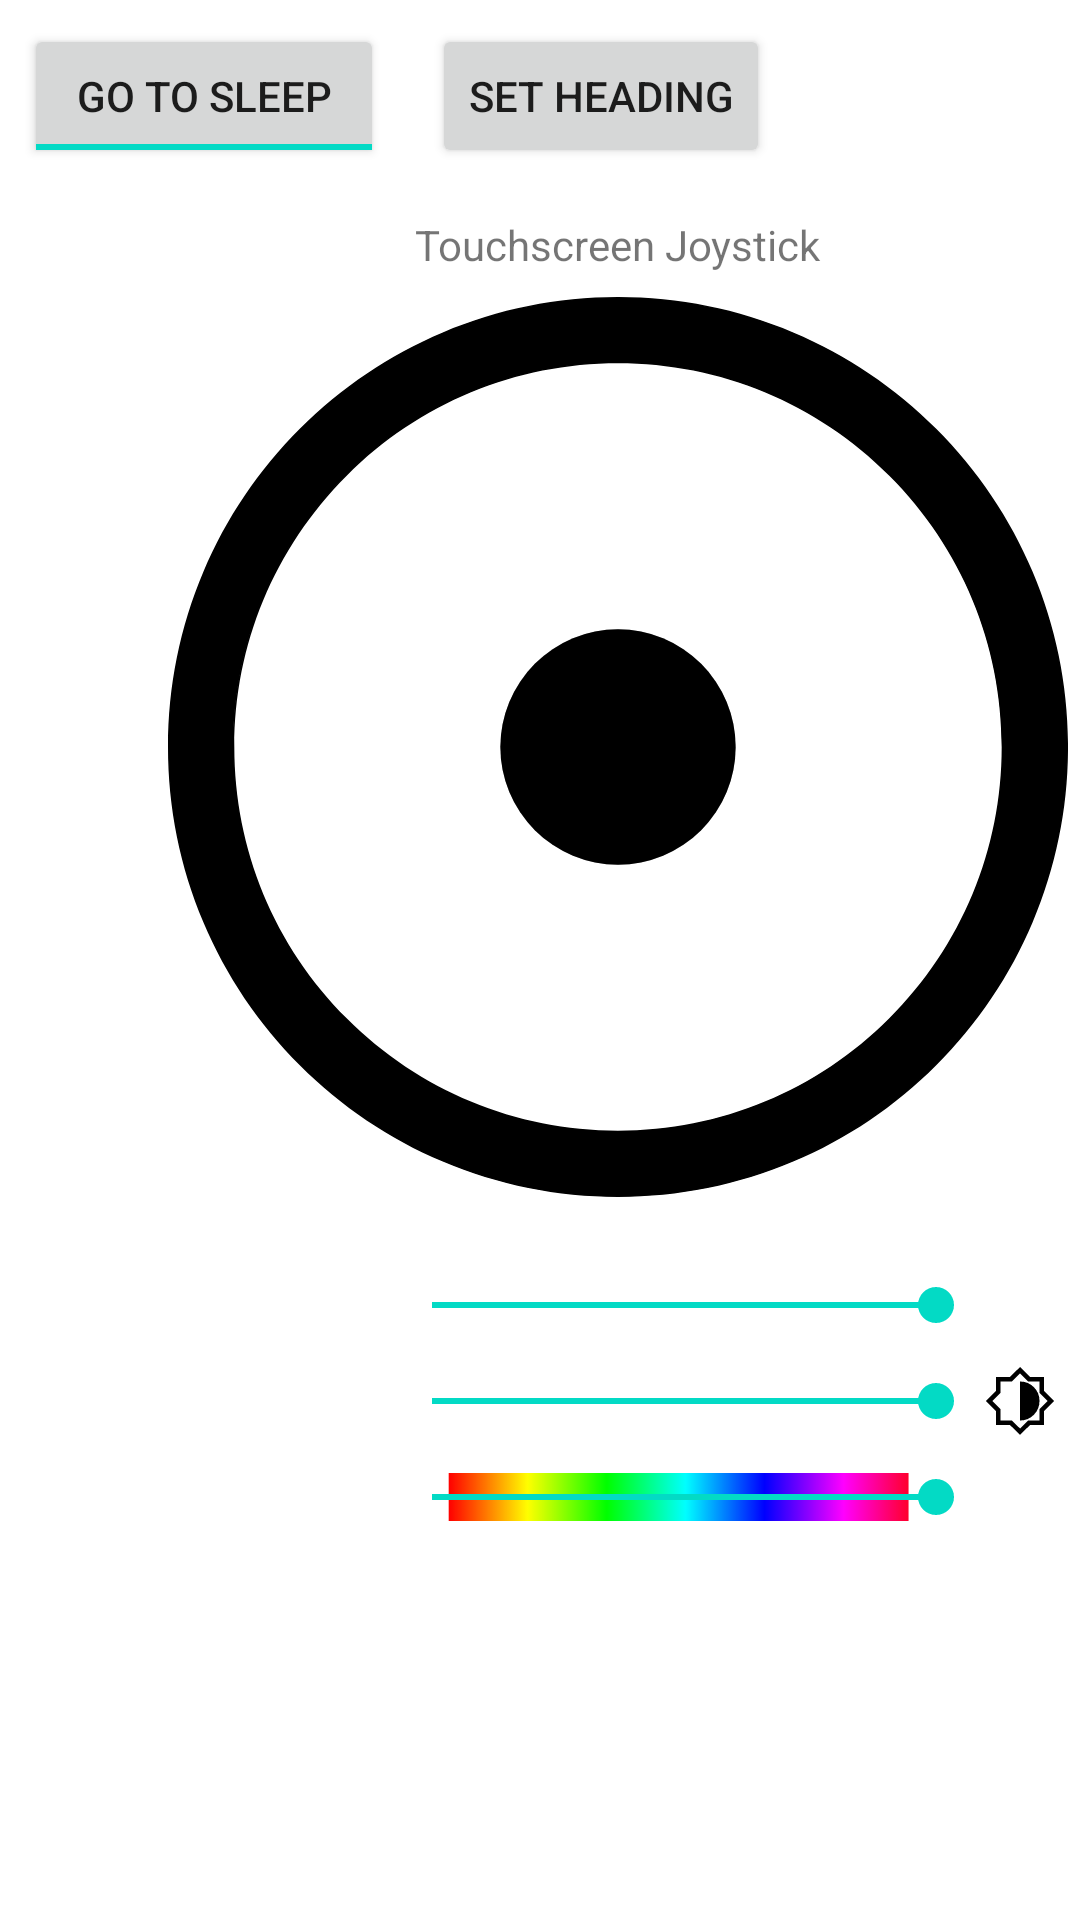

Produce the Android XML layout that renders to this screen, including the resource entries it uses.
<!-- AndroidManifest.xml: application theme Theme.SpheroAndroid.NoActionBar -->
<!-- res/layout/fragment_touchscreen_control.xml -->
<?xml version="1.0" encoding="utf-8"?>
<FrameLayout xmlns:android="http://schemas.android.com/apk/res/android"
    xmlns:app="http://schemas.android.com/apk/res-auto"
    xmlns:tools="http://schemas.android.com/tools"
    android:id="@+id/frameLayout_touchscreen"
    android:layout_width="match_parent"
    android:layout_height="match_parent"
    tools:context=".TouchscreenControlFragment">

    <androidx.constraintlayout.widget.ConstraintLayout
        android:id="@+id/constraintLayout_touchscreenControl"
        android:layout_width="match_parent"
        android:layout_height="match_parent">

        <androidx.constraintlayout.widget.ConstraintLayout
            android:id="@+id/constraintLayout_sliders"
            android:layout_width="224dp"
            android:layout_height="88dp"
            android:layout_marginTop="24dp"
            android:layout_marginEnd="8dp"
            app:layout_constraintBottom_toBottomOf="parent"
            app:layout_constraintEnd_toEndOf="parent"
            app:layout_constraintTop_toBottomOf="@+id/image_touchJoystick"
            app:layout_constraintVertical_bias="0.0">

            <ImageView
                android:id="@+id/image_brightness"
                android:layout_width="24dp"
                android:layout_height="24dp"
                android:background="@drawable/brightness"
                app:layout_constraintBottom_toBottomOf="@+id/seekBar_brightness"
                app:layout_constraintEnd_toEndOf="parent"
                app:layout_constraintTop_toTopOf="@+id/seekBar_brightness" />

            <ImageView
                android:id="@+id/image_speed"
                android:layout_width="24dp"
                android:layout_height="24dp"
                android:background="@drawable/speed"
                app:layout_constraintBottom_toBottomOf="@+id/seekBar_speed"
                app:layout_constraintEnd_toEndOf="parent"
                app:layout_constraintTop_toTopOf="@+id/seekBar_speed" />

            <ImageView
                android:id="@+id/image_color"
                android:layout_width="24dp"
                android:layout_height="24dp"
                android:background="@drawable/palette"
                app:layout_constraintBottom_toBottomOf="@+id/seekBar_color"
                app:layout_constraintEnd_toEndOf="parent"
                app:layout_constraintTop_toTopOf="@+id/seekBar_color" />

            <SeekBar
                android:id="@+id/seekBar_color"
                android:layout_width="200dp"
                android:layout_height="16dp"
                android:layout_marginTop="16dp"
                android:layout_marginEnd="24dp"
                android:background="@drawable/color_spectrum"
                android:progress="100"
                app:layout_constraintEnd_toEndOf="parent"
                app:layout_constraintStart_toStartOf="parent"
                app:layout_constraintTop_toBottomOf="@+id/seekBar_brightness" />

            <SeekBar
                android:id="@+id/seekBar_speed"
                android:layout_width="200dp"
                android:layout_height="16dp"
                android:layout_marginEnd="24dp"
                android:layout_marginBottom="16dp"
                android:progress="100"
                app:layout_constraintBottom_toTopOf="@+id/seekBar_brightness"
                app:layout_constraintEnd_toEndOf="parent"
                app:layout_constraintStart_toStartOf="parent" />

            <SeekBar
                android:id="@+id/seekBar_brightness"
                android:layout_width="200dp"
                android:layout_height="16dp"
                android:layout_marginEnd="24dp"
                android:progress="100"
                app:layout_constraintBottom_toBottomOf="parent"
                app:layout_constraintEnd_toEndOf="parent"
                app:layout_constraintHorizontal_bias="0.0"
                app:layout_constraintStart_toStartOf="parent"
                app:layout_constraintTop_toTopOf="parent" />
        </androidx.constraintlayout.widget.ConstraintLayout>

        <ToggleButton
            android:id="@+id/button_awake"
            android:layout_width="120dp"
            android:layout_height="wrap_content"
            android:layout_marginStart="8dp"
            android:layout_marginTop="8dp"
            android:checked="true"
            android:text="ToggleButton"
            android:textOff="Wake Up"
            android:textOn="Go to Sleep"
            app:layout_constraintStart_toStartOf="parent"
            app:layout_constraintTop_toTopOf="parent" />

        <Button
            android:id="@+id/button_heading"
            android:layout_width="wrap_content"
            android:layout_height="wrap_content"
            android:layout_marginStart="16dp"
            android:layout_marginTop="8dp"
            android:text="Set Heading"
            app:layout_constraintStart_toEndOf="@+id/button_awake"
            app:layout_constraintTop_toTopOf="parent" />


        <ImageView
            android:id="@+id/image_touchJoystick"
            android:layout_width="300dp"
            android:layout_height="300dp"
            android:layout_marginTop="8dp"
            android:layout_marginEnd="4dp"
            android:contentDescription="Touchscreen joystick"
            app:layout_constraintBottom_toBottomOf="parent"
            app:layout_constraintEnd_toEndOf="parent"
            app:layout_constraintTop_toBottomOf="@+id/textView5"
            app:layout_constraintVertical_bias="0.0"
            app:srcCompat="@drawable/circle_outline" />

        <ImageView
            android:id="@+id/image_touchJoystickCore"
            android:layout_width="80dp"
            android:layout_height="80dp"
            android:scaleType="fitXY"
            android:src="@drawable/circle_core"
            app:layout_constraintBottom_toBottomOf="@+id/image_touchJoystick"
            app:layout_constraintEnd_toEndOf="@+id/image_touchJoystick"
            app:layout_constraintStart_toStartOf="@+id/image_touchJoystick"
            app:layout_constraintTop_toTopOf="@+id/image_touchJoystick" />

        <ImageView
            android:id="@+id/image_touchJoystickCoreEmpty"
            android:layout_width="80dp"
            android:layout_height="80dp"
            app:layout_constraintBottom_toBottomOf="@+id/image_touchJoystick"
            app:layout_constraintEnd_toEndOf="@+id/image_touchJoystick"
            app:layout_constraintStart_toStartOf="@+id/image_touchJoystick"
            app:layout_constraintTop_toTopOf="@+id/image_touchJoystick" />

        <TextView
            android:id="@+id/textView5"
            android:layout_width="wrap_content"
            android:layout_height="wrap_content"
            android:layout_marginTop="16dp"
            android:text="Touchscreen Joystick"
            app:layout_constraintEnd_toEndOf="@+id/image_touchJoystickCore"
            app:layout_constraintStart_toStartOf="@+id/image_touchJoystickCore"
            app:layout_constraintTop_toBottomOf="@+id/button_heading" />
    </androidx.constraintlayout.widget.ConstraintLayout>

</FrameLayout>
<!-- resources referenced by this layout -->
<resources>
  <!-- drawable brightness (drawable-night) -->
  <vector xmlns:android="http://schemas.android.com/apk/res/android"
      android:width="48dp"
      android:height="48dp"
      android:viewportWidth="48"
      android:viewportHeight="48">
    <path
        android:pathData="M24.05,46.55 L17.3,40L8,40v-9.3L1.3,24 8,17.3L8,8h9.3l6.75,-6.7L30.7,8L40,8v9.3l6.7,6.7 -6.7,6.7L40,40h-9.3ZM24.05,37q5.4,0 9.175,-3.8Q37,29.4 37,23.95q0,-5.4 -3.775,-9.175Q29.45,11 24.05,11ZM24.05,42.35 L29.45,37L37,37v-7.55L42.45,24 37,18.55L37,11h-7.55l-5.4,-5.45 -5.5,5.45L11,11v7.55L5.55,24 11,29.45L11,37h7.5ZM24,23.95Z"
        android:fillColor="#FFFFFF"/>
  </vector>
  <!-- drawable circle_core (drawable-night) -->
  <vector xmlns:android="http://schemas.android.com/apk/res/android"
      android:width="102dp"
      android:height="102dp"
      android:viewportWidth="102"
      android:viewportHeight="102">
    <path
        android:pathData="M51,51m-50,0a50,50 0,1 1,100 0a50,50 0,1 1,-100 0"
        android:fillColor="#BBBBBB"
        android:strokeColor="#00000000"/>
    <path
        android:pathData="M51,51m-50,0a50,50 0,1 1,100 0a50,50 0,1 1,-100 0"
        android:fillColor="#FFFFFF"
        android:strokeColor="#00000000"/>
  </vector>
  <!-- drawable circle_outline: vector/xml drawable (drawable-night, 2866 chars, omitted) -->
  <!-- drawable color_spectrum: png bitmap (drawable, 560 bytes) -->
  <!-- drawable palette (drawable-night) -->
  <vector xmlns:android="http://schemas.android.com/apk/res/android"
      android:width="48dp"
      android:height="48dp"
      android:viewportWidth="48"
      android:viewportHeight="48">
    <path
        android:pathData="M24,44q-4.1,0 -7.75,-1.575 -3.65,-1.575 -6.375,-4.3 -2.725,-2.725 -4.3,-6.375Q4,28.1 4,24q0,-4.25 1.6,-7.9 1.6,-3.65 4.375,-6.35 2.775,-2.7 6.5,-4.225Q20.2,4 24.45,4q3.95,0 7.5,1.325T38.175,9q2.675,2.35 4.25,5.575Q44,17.8 44,21.65q0,5.4 -3.15,8.525T32.5,33.3h-3.75q-0.9,0 -1.55,0.7t-0.65,1.55q0,1.35 0.725,2.3 0.725,0.95 0.725,2.2 0,1.9 -1.05,2.925T24,44ZM24,24ZM12.35,25.3q1,0 1.75,-0.75t0.75,-1.75q0,-1 -0.75,-1.75t-1.75,-0.75q-1,0 -1.75,0.75t-0.75,1.75q0,1 0.75,1.75t1.75,0.75ZM18.65,16.8q1,0 1.75,-0.75t0.75,-1.75q0,-1 -0.75,-1.75t-1.75,-0.75q-1,0 -1.75,0.75t-0.75,1.75q0,1 0.75,1.75t1.75,0.75ZM29.35,16.8q1,0 1.75,-0.75t0.75,-1.75q0,-1 -0.75,-1.75t-1.75,-0.75q-1,0 -1.75,0.75t-0.75,1.75q0,1 0.75,1.75t1.75,0.75ZM35.9,25.3q1,0 1.75,-0.75t0.75,-1.75q0,-1 -0.75,-1.75t-1.75,-0.75q-1,0 -1.75,0.75t-0.75,1.75q0,1 0.75,1.75t1.75,0.75ZM24,41q0.55,0 0.775,-0.225 0.225,-0.225 0.225,-0.725 0,-0.7 -0.725,-1.3 -0.725,-0.6 -0.725,-2.65 0,-2.3 1.5,-4.05t3.8,-1.75h3.65q3.8,0 6.15,-2.225Q41,25.85 41,21.65q0,-6.6 -5,-10.625T24.45,7q-7.3,0 -12.375,4.925T7,24q0,7.05 4.975,12.025Q16.95,41 24,41Z"
        android:fillColor="#FFFFFF"/>
  </vector>
  <!-- drawable speed (drawable-night) -->
  <vector xmlns:android="http://schemas.android.com/apk/res/android"
      android:width="48dp"
      android:height="48dp"
      android:viewportWidth="48"
      android:viewportHeight="48">
    <path
        android:pathData="M20.35,31.75q1.15,1.15 3.325,1.075 2.175,-0.075 3.175,-1.625l10.8,-16.95L20.9,25.2q-1.5,1 -1.6,3.2 -0.1,2.2 1.05,3.35ZM23.9,8.05q2.85,0 5.95,0.925t5.95,3.175L33.2,14q-2.25,-1.5 -4.825,-2.225 -2.575,-0.725 -4.475,-0.725 -7,0 -11.95,5Q7,21.05 7,28.2q0,2.25 0.625,4.55T9.4,37h28.95q1.1,-1.8 1.75,-4.2 0.65,-2.4 0.65,-4.7 0,-2.1 -0.625,-4.525Q39.5,21.15 37.9,19.1l1.95,-2.6q1.9,2.8 2.85,5.625 0.95,2.825 1.05,5.675 0.1,3 -0.6,5.65 -0.7,2.65 -2.05,4.9 -0.6,1.15 -1.275,1.4 -0.675,0.25 -1.675,0.25L9.6,40q-0.85,0 -1.675,-0.425Q7.1,39.15 6.7,38.35q-1.3,-2.4 -2,-4.875T4,28.2q0,-4.15 1.575,-7.825t4.275,-6.4q2.7,-2.725 6.325,-4.325t7.725,-1.6ZM23.45,24.6Z"
        android:fillColor="#FFFFFF"/>
  </vector>
  <style name="Theme.SpheroAndroid.NoActionBar">
          <item name="windowActionBar">false</item>
          <item name="windowNoTitle">true</item>
      </style>
</resources>
